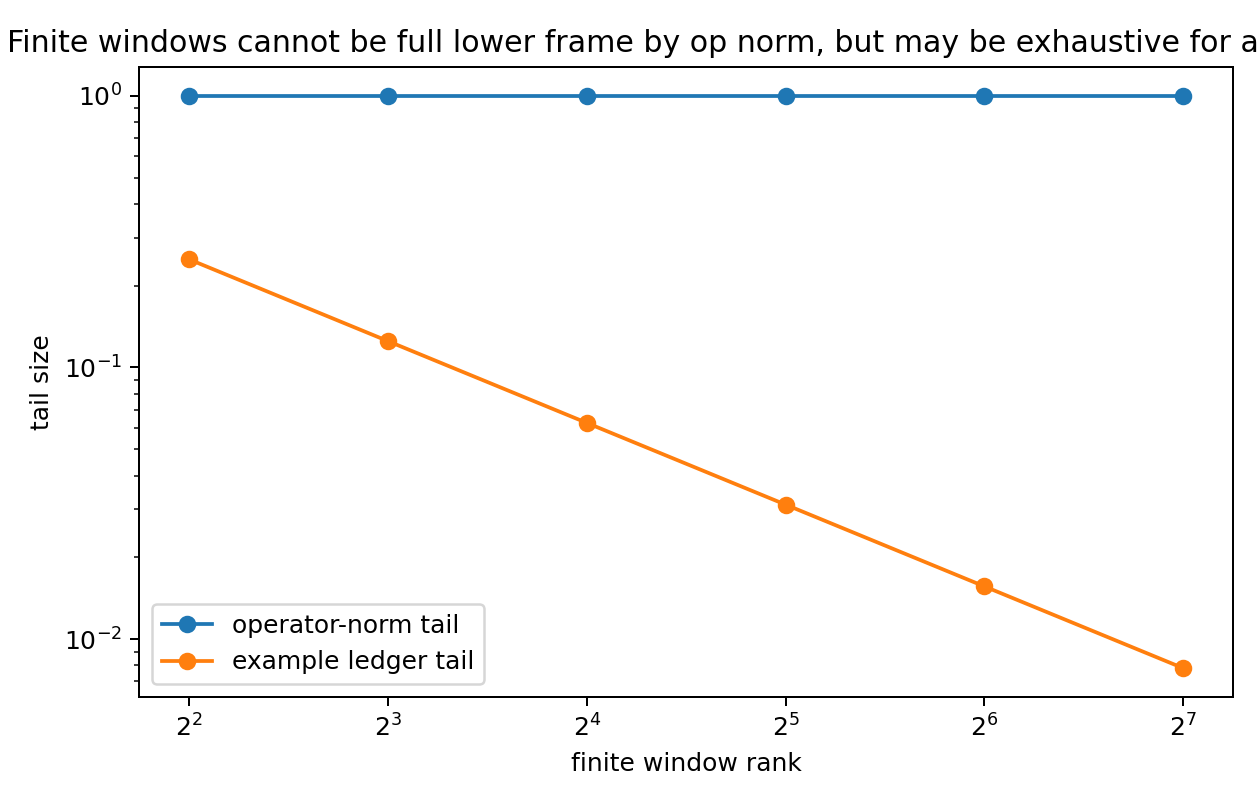

The table this chart was drawn from, first rows:
window_rank, ambient_proxy_dim, operator_norm_tail, example_ledger_tail, status
4, 16, 1.0, 0.25, strong operator completion fails; ledger…
8, 32, 1.0, 0.125, strong operator completion fails; ledger…
16, 64, 1.0, 0.0625, strong operator completion fails; ledger…
32, 128, 1.0, 0.03125, strong operator completion fails; ledger…
64, 256, 1.0, 0.01562, strong operator completion fails; ledger…
128, 512, 1.0, 0.007812, strong operator completion fails; ledger…
